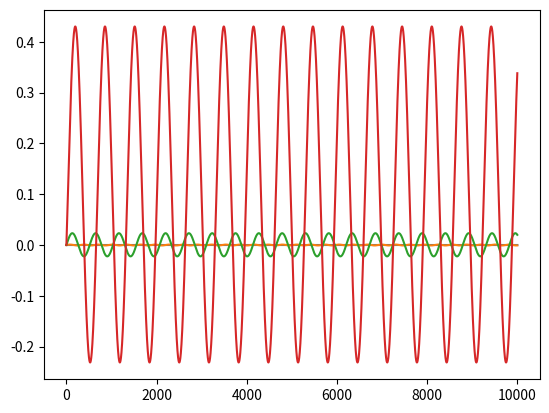

Reproduce this figure in Python.
import numpy as np
import matplotlib.pyplot as plt

def SPRK8_step(q, p, gradT, gradV, dt):
    q = q.copy()
    p = p.copy()
    # 积分器常数
    C_COEFFS = np.array([
        0.195557812560339,
        0.433890397482848,
        -0.207886431443621,
        0.078438221400434,
        0.078438221400434,
        -0.207886431443621,
        0.433890397482848,
        0.195557812560339,
    ])
    D_COEFFS = np.array([
        0.0977789062801695,
        0.289196093121589,
        0.252813583900000,
        -0.139788583301759,
        -0.139788583301759,
        0.252813583900000,
        0.289196093121589,
        0.0977789062801695,
    ])

    for i in range(8):
        q += D_COEFFS[i] * gradT(p) * dt
        p -= C_COEFFS[i] * gradV(q) * dt
    return q, p

def Yo_step(q, p, gradT, gradV, dt):
    q = q.copy()
    p = p.copy()

    alpha_s = np.array([0.5])
    n_stage = 4
    for n in range(1, n_stage):
        x1 = 1 / (2 - 2**(1 / (2*n + 1)))
        x0 = 1 - 2*x1
        alpha_new = np.concatenate([x1*alpha_s, x0*alpha_s, x1*np.flip(alpha_s)])
        alpha_s = alpha_new

    D_COEFFS = alpha_s.copy()
    C_COEFFS = alpha_s.copy()

    for i in range(len(C_COEFFS)):
        q += D_COEFFS[i] * gradT(p) * dt
        p -= C_COEFFS[i] * gradV(q) * dt
    return q, p

def Yo8_step(q, p, gradT, gradV, dt):
    q = q.copy()
    p = p.copy()

    C_COEFFS = np.array([0.521213104349955, 1.431316259203525, 0.988973118915378,
                         1.298883627145484, 1.216428715985135, -1.227080858951161,
                         -2.031407782603105, -1.698326184045211, -1.698326184045211,
                         -2.031407782603105, -1.227080858951161, 1.216428715985135,
                         1.298883627145484, 0.988973118915378, 1.431316259203525,
                         0.521213104349955])
    D_COEFFS = np.array([1.04242620869991, 1.82020630970714, 0.157739928123617,
                         2.44002732616735, -0.007169894197081, -2.44699182370524,
                         -1.61582374150097, -1.780828626589452, -1.61582374150097,
                         -2.44699182370524, -0.007169894197081, 2.44002732616735,
                         0.157739928123617, 1.82020630970714, 1.04242620869991])
    for i in range(15):
        p -= C_COEFFS[i] * gradV(q) * dt
        q += D_COEFFS[i] * gradT(p) * dt
    p -= C_COEFFS[15] * gradV(q) * dt
    return q, p

def Yos6_step(q, p, gradT, gradV, dt):
    q = q.copy()
    p = p.copy()
    a = [0.784513610477560,
         0.235573213359357,
        -1.17767998417887,
         1.31518632068390]
    C_COEFFS = np.array([a[0]/2, a[0]/2,
                         a[1]/2, a[1]/2,
                         a[2]/2, a[2]/2,
                         a[3]/2, a[3]/2,
                         a[2]/2, a[2]/2,
                         a[1]/2, a[1]/2,
                         a[0]/2])
    D_COEFFS = np.array([a[0]/2, a[0]/2,
                         a[1]/2, a[1]/2,
                         a[2]/2, a[2]/2,
                         a[3]/2, a[3]/2,
                         a[2]/2, a[2]/2,
                         a[1]/2, a[1]/2,
                         a[0]/2])
    for i in range(len(C_COEFFS)):
        q += D_COEFFS[i] * gradT(p) * dt
        p -= C_COEFFS[i] * gradV(q) * dt
    return q, p

def test_func(step_func):
    m, k = 1.0, 1.0
    gradT = lambda p: p/m
    gradV = lambda q: k*q
    dt = 0.01
    n_steps = 10000
    Hs = []
    q, p = np.array([1.0]), np.array([0.0])
    for _ in range(n_steps):
        Hs.append(0.5*p**2/m + 0.5*k*q**2)
        q, p = step_func(q, p, gradT, gradV, dt)
    Hs = np.array(Hs)
    error = (Hs - Hs[0]) / Hs[0]
    print(f"{step_func.__name__}: mean error={np.mean(error)}")
    plt.plot(error)
    plt.show()

test_func(Yo8_step)
test_func(SPRK8_step)
test_func(Yos6_step)
test_func(Yo_step)
